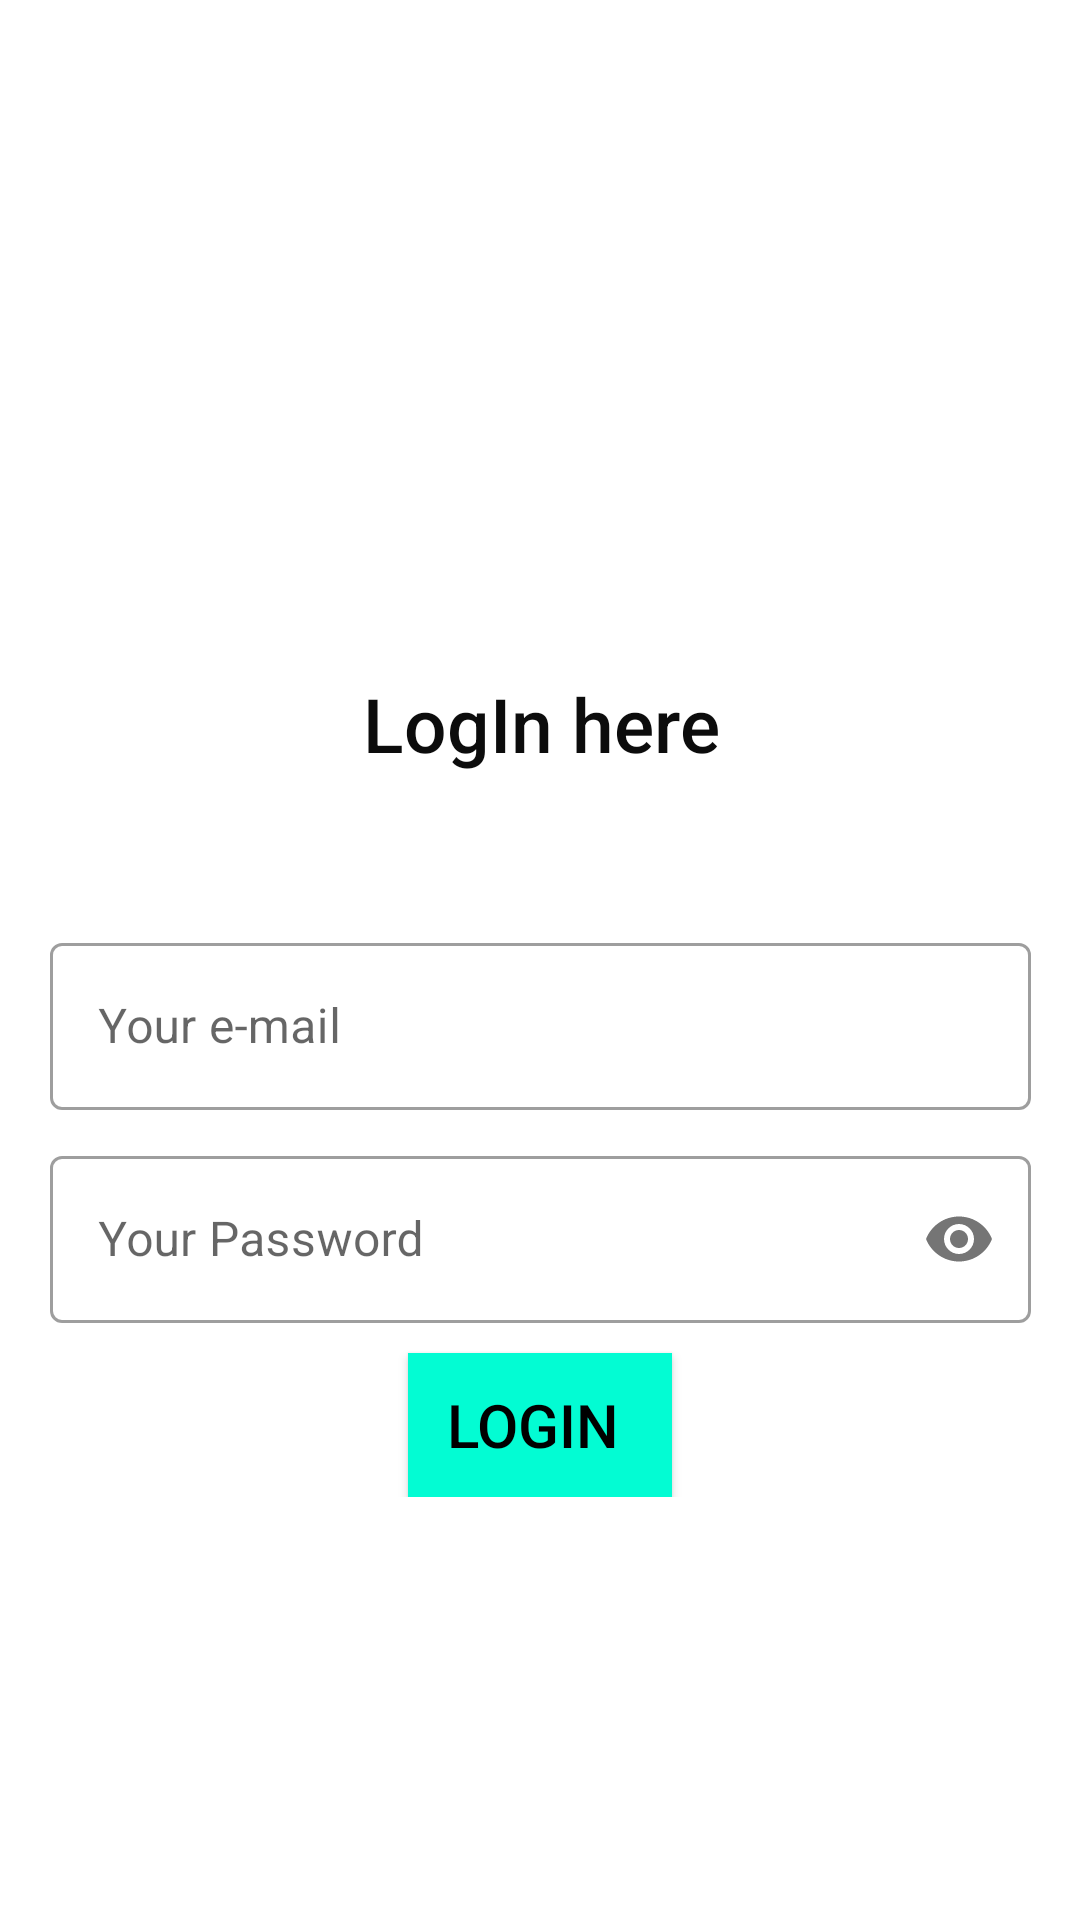

Here is an Android app screen rendered from its layout file. Give the layout XML and the strings, colors and styles it references.
<!-- AndroidManifest.xml: application theme Theme.FirebaseUserSignupSignIn -->
<!-- res/layout/activity_sign_in.xml -->
<?xml version="1.0" encoding="utf-8"?>
<androidx.constraintlayout.widget.ConstraintLayout xmlns:android="http://schemas.android.com/apk/res/android"
    xmlns:app="http://schemas.android.com/apk/res-auto"
    xmlns:tools="http://schemas.android.com/tools"
    android:layout_width="match_parent"
    android:layout_height="match_parent"
    tools:context=".SignIn">

    <ImageView
        android:id="@+id/imageView"
        android:layout_width="wrap_content"
        android:layout_height="wrap_content"
        app:layout_constraintBottom_toBottomOf="parent"
        app:layout_constraintEnd_toEndOf="parent"
        app:layout_constraintStart_toStartOf="parent"
        app:layout_constraintTop_toTopOf="parent"
        app:layout_constraintVertical_bias="0.175"
        tools:srcCompat="@tools:sample/avatars" />

    <LinearLayout
        android:id="@+id/linearLayout"
        android:layout_width="327dp"
        android:layout_height="wrap_content"
        android:orientation="vertical"
        app:layout_constraintBottom_toBottomOf="parent"
        app:layout_constraintEnd_toEndOf="parent"
        app:layout_constraintStart_toStartOf="parent"
        app:layout_constraintTop_toTopOf="parent"
        app:layout_constraintVertical_bias="0.687">


        <com.google.android.material.textfield.TextInputLayout
            android:id="@+id/email_login"
            style="@style/Widget.MaterialComponents.TextInputLayout.OutlinedBox"
            android:layout_width="match_parent"
            android:layout_height="wrap_content"
            android:layout_marginBottom="10dp"
            android:hint="Your e-mail">

            <com.google.android.material.textfield.TextInputEditText
                android:layout_width="match_parent"
                android:layout_height="wrap_content"
                android:inputType="textEmailAddress" />
        </com.google.android.material.textfield.TextInputLayout>

        <com.google.android.material.textfield.TextInputLayout
            android:id="@+id/pwd_login"
            style="@style/Widget.MaterialComponents.TextInputLayout.OutlinedBox"
            android:layout_width="match_parent"
            android:layout_height="wrap_content"
            android:layout_marginBottom="10dp"
            android:hint="Your Password"
            app:passwordToggleEnabled="true">

            <com.google.android.material.textfield.TextInputEditText
                android:layout_width="match_parent"
                android:layout_height="wrap_content"
                android:inputType="textPassword" />
        </com.google.android.material.textfield.TextInputLayout>

        <androidx.appcompat.widget.AppCompatButton
            android:layout_width="wrap_content"
            android:layout_height="wrap_content"
            android:layout_gravity="center_horizontal"
            android:background="#03fcd3"
            android:onClick="signinbuttonclicked"
            android:padding="10dp"
            android:text="LogIn "
            android:textColor="@color/black"
            android:textSize="20sp" />
    </LinearLayout>

    <TextView
        android:id="@+id/tv_login"
        android:layout_width="wrap_content"
        android:layout_height="wrap_content"
        android:fontFamily="sans-serif-medium"
        android:text="LogIn here"
        android:textColor="#0C0C0C"
        android:textSize="25dp"
        app:layout_constraintBottom_toBottomOf="parent"
        app:layout_constraintEnd_toEndOf="parent"
        app:layout_constraintHorizontal_bias="0.503"
        app:layout_constraintStart_toStartOf="parent"
        app:layout_constraintTop_toTopOf="parent"
        app:layout_constraintVertical_bias="0.37" />


    <ProgressBar
        android:id="@+id/progressBar_login"
        style="?android:attr/progressBarStyle"
        android:layout_width="wrap_content"
        android:layout_height="wrap_content"
        android:visibility="invisible"
        app:layout_constraintBottom_toBottomOf="parent"
        app:layout_constraintEnd_toEndOf="parent"
        app:layout_constraintHorizontal_bias="0.498"
        app:layout_constraintStart_toStartOf="parent"
        app:layout_constraintTop_toTopOf="parent"
        app:layout_constraintVertical_bias="0.453" />


</androidx.constraintlayout.widget.ConstraintLayout>
<!-- resources referenced by this layout -->
<resources>
  <style name="Theme.FirebaseUserSignupSignIn" parent="Theme.MaterialComponents.DayNight.NoActionBar">
          
          <item name="colorPrimary">@color/purple_500</item>
          <item name="colorPrimaryVariant">@color/purple_700</item>
          <item name="colorOnPrimary">@color/white</item>
          
          <item name="colorSecondary">@color/teal_200</item>
          <item name="colorSecondaryVariant">@color/teal_700</item>
          <item name="colorOnSecondary">@color/black</item>
          
          <item name="android:statusBarColor" tools:targetApi="l">?attr/colorPrimaryVariant</item>
          
      </style>
  <!-- not gathered from this repository: default colours our renderer supplied (Android Studio template values) -->
  <color name="purple_500">#FF6200EE</color>
  <color name="purple_700">#FF3700B3</color>
  <color name="teal_200">#FF03DAC5</color>
  <color name="teal_700">#FF018786</color>
  <color name="black">#FF000000</color>
  <color name="white">#FFFFFFFF</color>
</resources>
